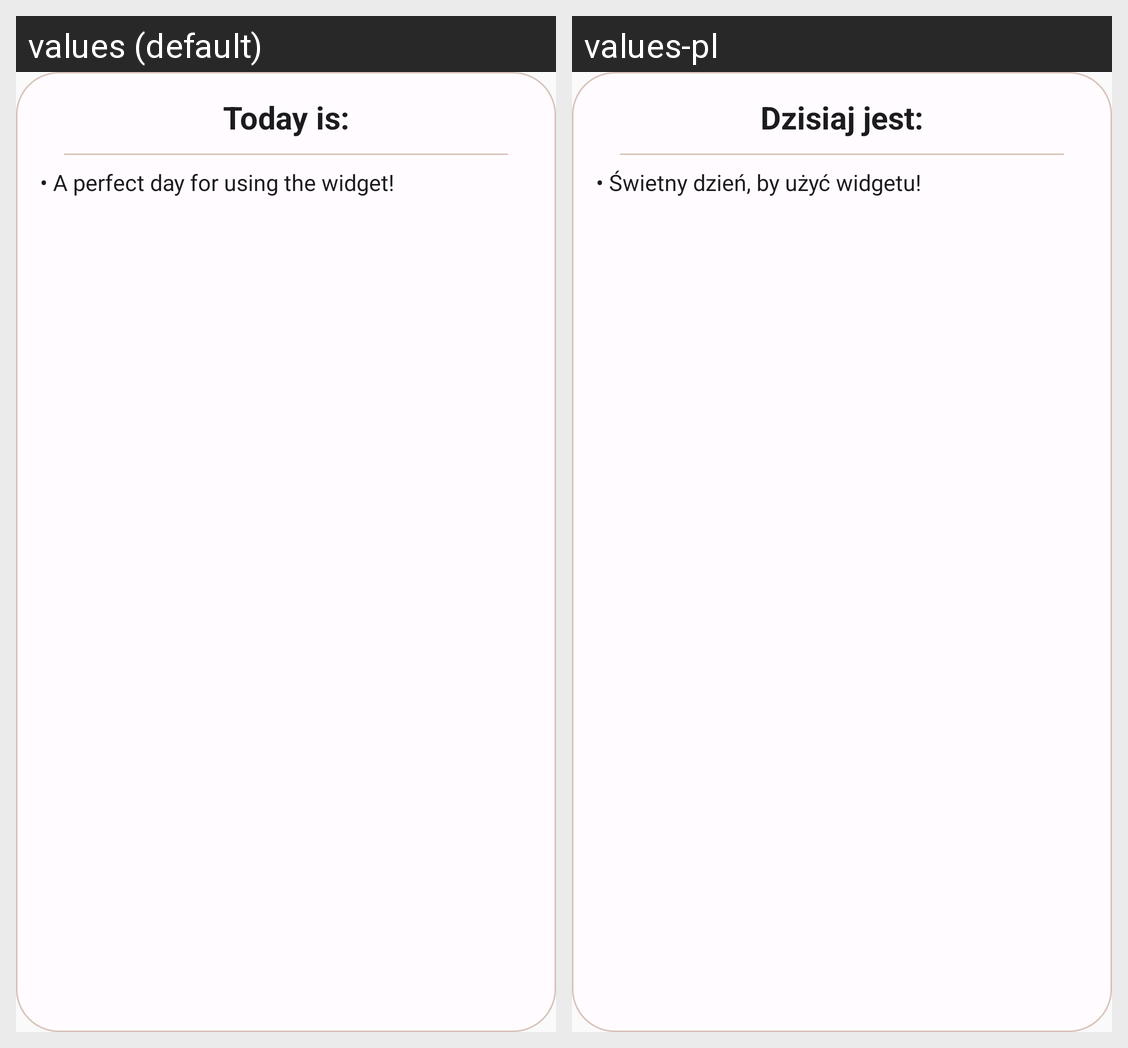

The same Android screen rendered under two of its app's locales, left to right. List the strings drawn on it with the default value and each locale's translation.
Android screen res/layout/widget_preview.xml rendered under 2 locales, left to right: values (default), values-pl. Device: Nexus 5 (rendered at 1080×1920; each locale shown at half size, 540×960, under a caption strip naming it); theme AppTheme.
Strings drawn on this screen, with the default value and each locale's value (text and hints the layout hard-codes, and strings that could not be matched under every locale, appear in the picture but are not listed):

widget_preview_date
  values: Today is:
  values-pl: Dzisiaj jest:

widget_preview_holidays
  values: • A perfect day for using the widget!
  values-pl: • Świetny dzień, by użyć widgetu!
